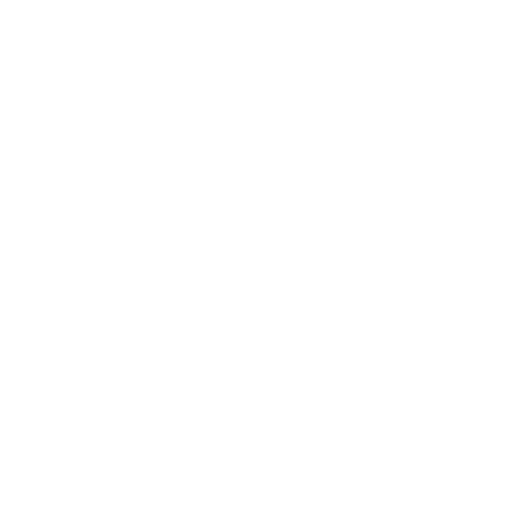
t = 0.00 s
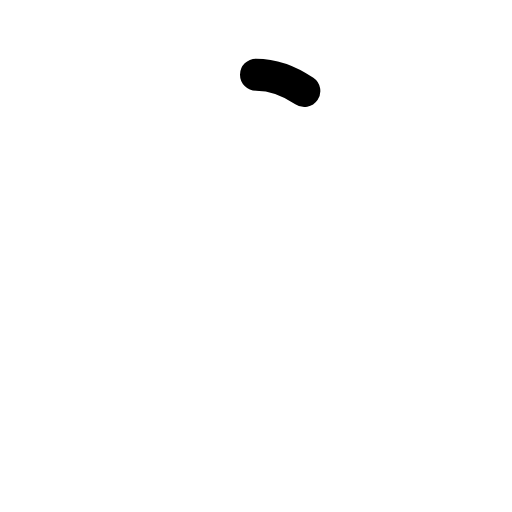
t = 0.10 s
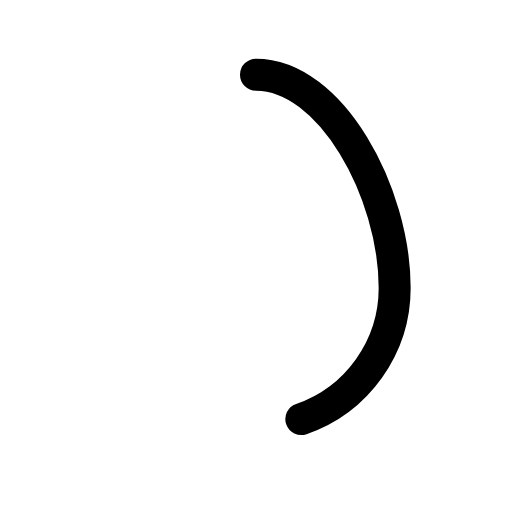
t = 0.29 s
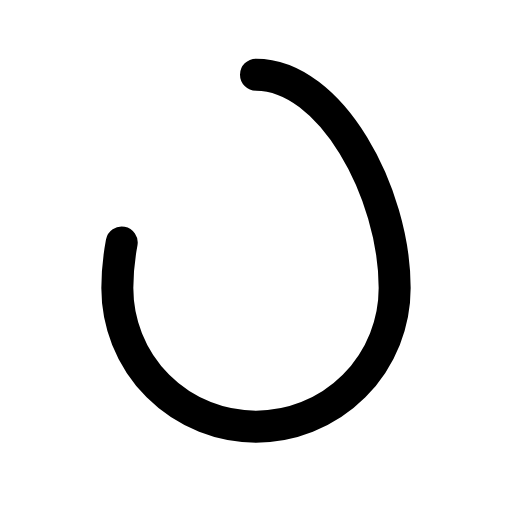
t = 0.48 s
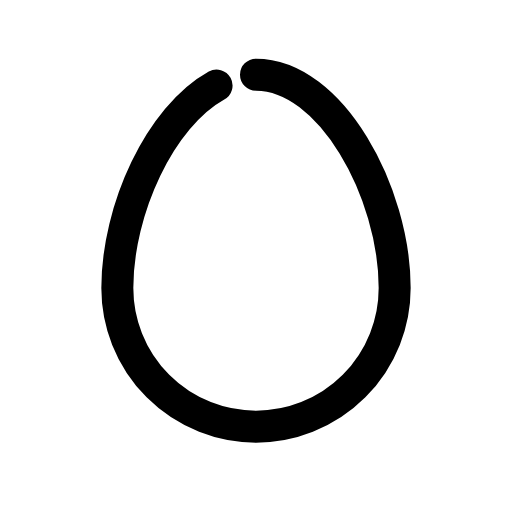
t = 0.66 s

The animated SVG that drew these frames (rendered in a browser with its animation timeline set to each time). Animation: 1 CSS @keyframes rule; one cycle of 0.85 s, repeats indefinitely.

<svg xmlns="http://www.w3.org/2000/svg" viewBox="0 0 24 24" width="24" height="24" class="rd-a-egg" data-rd-animate="hover"><style>.rd-a-egg{overflow:visible}.rd-a-egg *{transform-box:view-box}.rd-a-egg .d{stroke-dasharray:1 2}@media (prefers-reduced-motion:no-preference){.rd-a-egg[data-rd-animate="hover"]:hover .d,:hover>.rd-a-egg[data-rd-animate="parent"] .d,.rd-a-egg[data-rd-animate="play"] .d,.rd-a-egg[data-rd-animate="loop"] .d{animation:rd-egg-draw calc(0.75s*var(--rd-speed,1)) ease-out;animation-delay:calc(var(--k)*.1s*var(--rd-speed,1))}.rd-a-egg[data-rd-animate="loop"] *{animation-iteration-count:infinite!important}@keyframes rd-egg-draw{0%{stroke-dashoffset:1.2}100%{stroke-dashoffset:0}}}</style><g fill="none" stroke="currentColor" stroke-linecap="round" stroke-linejoin="round" stroke-width="1.5"><g class="d" style="--k:0"><path pathLength="1" d="M12 3.5c3.5 0 6.5 5.5 6.5 10a6.5 6.5 0 0 1-13 0c0-4.5 3-10 6.5-10z"/></g></g></svg>
